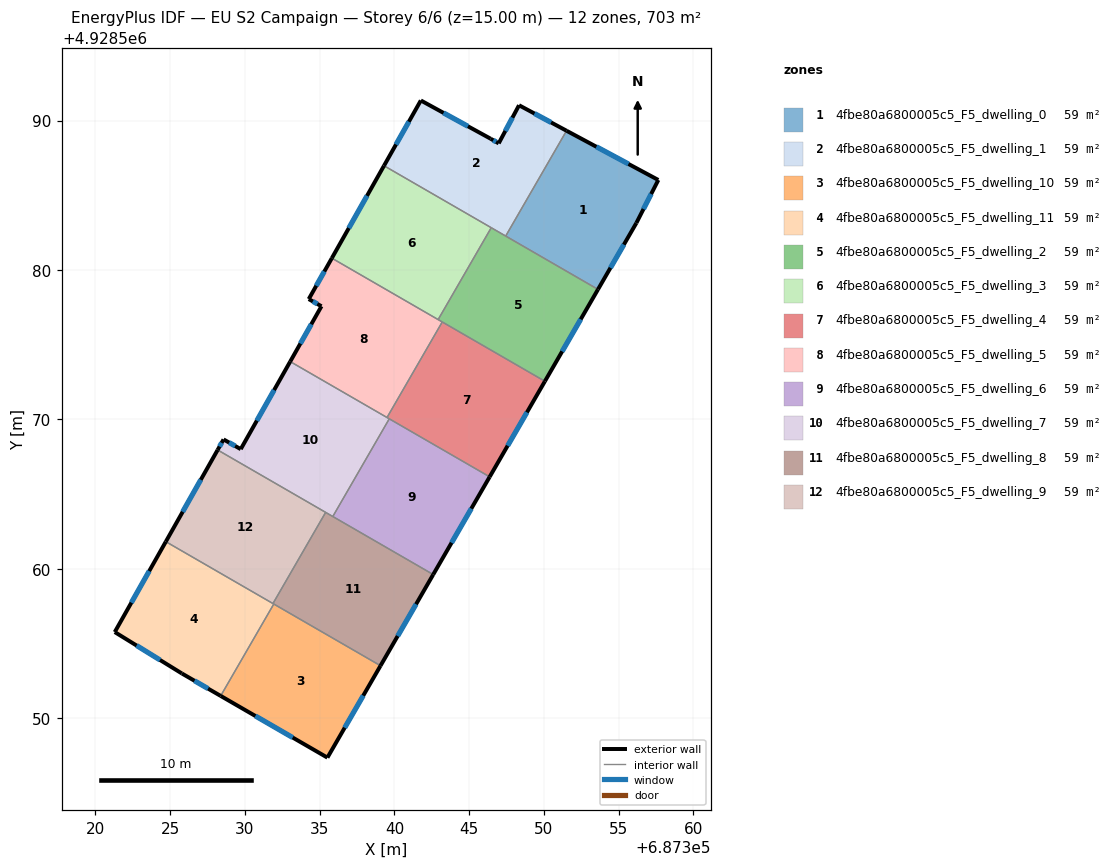
=== STOREY PLAN SPEC (per zone: floor XY polygon, exterior-wall plan segments, windows/doors) ===
zone 1: 4fbe80a6800005c5_F5_dwelling_0  (58.6 m²)
  floor: (687357.66, 4928586.02) (687356.19, 4928583.14) (687353.62, 4928578.70) (687347.45, 4928582.27) (687351.52, 4928589.32)
  exterior wall: (687357.66, 4928586.02) – (687351.52, 4928589.32)  [7.0 m]
    window: (687355.66, 4928587.09) – (687353.51, 4928588.25)  [2.6 m²]
  exterior wall: (687356.19, 4928583.14) – (687357.66, 4928586.02)  [3.2 m]
    window: (687356.67, 4928584.08) – (687357.18, 4928585.09)  [1.2 m²]
  exterior wall: (687353.62, 4928578.70) – (687356.19, 4928583.14)  [5.1 m]
    window: (687354.46, 4928580.15) – (687355.35, 4928581.70)  [1.9 m²]
  interior walls: 2
zone 2: 4fbe80a6800005c5_F5_dwelling_1  (58.6 m²)
  floor: (687351.52, 4928589.32) (687347.45, 4928582.27) (687339.30, 4928586.98) (687341.77, 4928591.34) (687346.44, 4928588.78) (687346.98, 4928588.47) (687348.34, 4928591.02)
  exterior wall: (687346.44, 4928588.78) – (687341.77, 4928591.34)  [5.3 m]
    window: (687344.92, 4928589.62) – (687343.29, 4928590.51)  [2.0 m²]
  exterior wall: (687346.98, 4928588.47) – (687346.44, 4928588.78)  [0.6 m]
    window: (687346.80, 4928588.57) – (687346.61, 4928588.68)  [0.2 m²]
  exterior wall: (687348.34, 4928591.02) – (687346.98, 4928588.47)  [2.9 m]
    window: (687347.90, 4928590.19) – (687347.42, 4928589.30)  [1.1 m²]
  exterior wall: (687351.52, 4928589.32) – (687348.34, 4928591.02)  [3.6 m]
    window: (687350.48, 4928589.87) – (687349.37, 4928590.47)  [1.3 m²]
  exterior wall: (687341.77, 4928591.34) – (687339.30, 4928586.98)  [5.0 m]
    window: (687340.97, 4928589.92) – (687340.11, 4928588.40)  [1.8 m²]
  interior walls: 3
zone 3: 4fbe80a6800005c5_F5_dwelling_10  (58.6 m²)
  floor: (687339.07, 4928553.52) (687335.52, 4928547.37) (687328.38, 4928551.50) (687331.93, 4928557.65)
  exterior wall: (687328.38, 4928551.50) – (687335.52, 4928547.37)  [8.2 m]
    window: (687330.70, 4928550.16) – (687333.20, 4928548.72)  [3.0 m²]
  exterior wall: (687335.52, 4928547.37) – (687339.07, 4928553.52)  [7.1 m]
    window: (687336.67, 4928549.37) – (687337.92, 4928551.52)  [2.6 m²]
  interior walls: 2
zone 4: 4fbe80a6800005c5_F5_dwelling_11  (58.6 m²)
  floor: (687331.93, 4928557.65) (687328.38, 4928551.50) (687325.78, 4928553.00) (687321.29, 4928555.78) (687324.71, 4928561.82)
  exterior wall: (687325.78, 4928553.00) – (687328.38, 4928551.50)  [3.0 m]
    window: (687326.62, 4928552.52) – (687327.53, 4928551.99)  [1.1 m²]
  exterior wall: (687321.29, 4928555.78) – (687325.78, 4928553.00)  [5.3 m]
    window: (687322.75, 4928554.87) – (687324.32, 4928553.91)  [1.9 m²]
  exterior wall: (687324.71, 4928561.82) – (687321.29, 4928555.78)  [6.9 m]
    window: (687323.59, 4928559.86) – (687322.40, 4928557.74)  [2.5 m²]
  interior walls: 3
zone 5: 4fbe80a6800005c5_F5_dwelling_2  (58.6 m²)
  floor: (687353.62, 4928578.70) (687350.07, 4928572.55) (687342.93, 4928576.68) (687346.48, 4928582.83)
  exterior wall: (687350.07, 4928572.55) – (687353.62, 4928578.70)  [7.1 m]
    window: (687351.22, 4928574.55) – (687352.47, 4928576.70)  [2.6 m²]
  interior walls: 5
zone 6: 4fbe80a6800005c5_F5_dwelling_3  (58.6 m²)
  floor: (687346.48, 4928582.83) (687342.93, 4928576.68) (687335.81, 4928580.79) (687339.30, 4928586.98)
  exterior wall: (687339.30, 4928586.98) – (687335.81, 4928580.79)  [7.1 m]
    window: (687338.17, 4928584.96) – (687336.95, 4928582.80)  [2.6 m²]
  interior walls: 3
zone 7: 4fbe80a6800005c5_F5_dwelling_4  (58.6 m²)
  floor: (687350.07, 4928572.55) (687346.37, 4928566.16) (687339.51, 4928570.13) (687343.20, 4928576.52)
  exterior wall: (687346.37, 4928566.16) – (687350.07, 4928572.55)  [7.4 m]
    window: (687347.58, 4928568.24) – (687348.87, 4928570.47)  [2.7 m²]
  interior walls: 4
zone 8: 4fbe80a6800005c5_F5_dwelling_5  (58.6 m²)
  floor: (687343.20, 4928576.52) (687339.51, 4928570.13) (687333.03, 4928573.87) (687335.12, 4928577.57) (687334.27, 4928578.05) (687335.81, 4928580.79)
  exterior wall: (687335.12, 4928577.57) – (687333.03, 4928573.87)  [4.3 m]
    window: (687334.44, 4928576.37) – (687333.71, 4928575.08)  [1.6 m²]
  exterior wall: (687334.27, 4928578.05) – (687335.12, 4928577.57)  [1.0 m]
    window: (687334.55, 4928577.90) – (687334.84, 4928577.73)  [0.4 m²]
  exterior wall: (687335.81, 4928580.79) – (687334.27, 4928578.05)  [3.1 m]
    window: (687335.31, 4928579.90) – (687334.77, 4928578.94)  [1.2 m²]
  interior walls: 4
zone 9: 4fbe80a6800005c5_F5_dwelling_6  (58.6 m²)
  floor: (687346.37, 4928566.16) (687342.60, 4928559.62) (687335.88, 4928563.51) (687339.66, 4928570.04)
  exterior wall: (687342.60, 4928559.62) – (687346.37, 4928566.16)  [7.5 m]
    window: (687343.83, 4928561.75) – (687345.15, 4928564.04)  [2.8 m²]
  interior walls: 3
zone 10: 4fbe80a6800005c5_F5_dwelling_7  (58.6 m²)
  floor: (687339.66, 4928570.04) (687335.88, 4928563.51) (687328.17, 4928567.96) (687328.57, 4928568.66) (687329.72, 4928568.01) (687333.03, 4928573.87)
  exterior wall: (687328.57, 4928568.66) – (687328.17, 4928567.96)  [0.8 m]
    window: (687328.44, 4928568.44) – (687328.30, 4928568.19)  [0.3 m²]
  exterior wall: (687329.72, 4928568.01) – (687328.57, 4928568.66)  [1.3 m]
    window: (687329.35, 4928568.23) – (687328.94, 4928568.45)  [0.5 m²]
  exterior wall: (687333.03, 4928573.87) – (687329.72, 4928568.01)  [6.7 m]
    window: (687331.95, 4928571.97) – (687330.80, 4928569.92)  [2.5 m²]
  interior walls: 5
zone 11: 4fbe80a6800005c5_F5_dwelling_8  (58.6 m²)
  floor: (687342.60, 4928559.62) (687339.07, 4928553.52) (687331.87, 4928557.68) (687335.40, 4928563.78)
  exterior wall: (687339.07, 4928553.52) – (687342.60, 4928559.62)  [7.0 m]
    window: (687340.22, 4928555.51) – (687341.45, 4928557.64)  [2.6 m²]
  interior walls: 5
zone 12: 4fbe80a6800005c5_F5_dwelling_9  (58.6 m²)
  floor: (687335.40, 4928563.78) (687331.87, 4928557.68) (687324.71, 4928561.82) (687328.17, 4928567.96)
  exterior wall: (687328.17, 4928567.96) – (687324.71, 4928561.82)  [7.0 m]
    window: (687327.04, 4928565.96) – (687325.83, 4928563.82)  [2.6 m²]
  interior walls: 3

=== DERIVED (storey summary) ===
Building: EU S2 Campaign
Storey: 6 of 6  (floor level z = 15.00 m)
Storey gross floor area: 702.9 m²
Zones on this storey: 12
  - 4fbe80a6800005c5_F5_dwelling_0: floor 58.6 m²; exterior wall 15.3 m (46.0 m²); 3 window(s) 5.6 m²; WWR 12.2%
  - 4fbe80a6800005c5_F5_dwelling_1: floor 58.6 m²; exterior wall 17.5 m (52.4 m²); 5 window(s) 6.4 m²; WWR 12.2%
  - 4fbe80a6800005c5_F5_dwelling_10: floor 58.6 m²; exterior wall 15.4 m (46.1 m²); 2 window(s) 5.6 m²; WWR 12.2%
  - 4fbe80a6800005c5_F5_dwelling_11: floor 58.6 m²; exterior wall 15.2 m (45.7 m²); 3 window(s) 5.6 m²; WWR 12.2%
  - 4fbe80a6800005c5_F5_dwelling_2: floor 58.6 m²; exterior wall 7.1 m (21.3 m²); 1 window(s) 2.6 m²; WWR 12.2%
  - 4fbe80a6800005c5_F5_dwelling_3: floor 58.6 m²; exterior wall 7.1 m (21.3 m²); 1 window(s) 2.6 m²; WWR 12.2%
  - 4fbe80a6800005c5_F5_dwelling_4: floor 58.6 m²; exterior wall 7.4 m (22.2 m²); 1 window(s) 2.7 m²; WWR 12.2%
  - 4fbe80a6800005c5_F5_dwelling_5: floor 58.6 m²; exterior wall 8.4 m (25.1 m²); 3 window(s) 3.1 m²; WWR 12.2%
  - 4fbe80a6800005c5_F5_dwelling_6: floor 58.6 m²; exterior wall 7.5 m (22.6 m²); 1 window(s) 2.8 m²; WWR 12.2%
  - 4fbe80a6800005c5_F5_dwelling_7: floor 58.6 m²; exterior wall 8.9 m (26.6 m²); 3 window(s) 3.2 m²; WWR 12.2%
  - 4fbe80a6800005c5_F5_dwelling_8: floor 58.6 m²; exterior wall 7.0 m (21.1 m²); 1 window(s) 2.6 m²; WWR 12.2%
  - 4fbe80a6800005c5_F5_dwelling_9: floor 58.6 m²; exterior wall 7.0 m (21.1 m²); 1 window(s) 2.6 m²; WWR 12.2%
Zone adjacency (shared interzone walls):
  - 4fbe80a6800005c5_F5_dwelling_0 ↔ 4fbe80a6800005c5_F5_dwelling_1
  - 4fbe80a6800005c5_F5_dwelling_0 ↔ 4fbe80a6800005c5_F5_dwelling_2
  - 4fbe80a6800005c5_F5_dwelling_1 ↔ 4fbe80a6800005c5_F5_dwelling_2
  - 4fbe80a6800005c5_F5_dwelling_1 ↔ 4fbe80a6800005c5_F5_dwelling_3
  - 4fbe80a6800005c5_F5_dwelling_10 ↔ 4fbe80a6800005c5_F5_dwelling_11
  - 4fbe80a6800005c5_F5_dwelling_10 ↔ 4fbe80a6800005c5_F5_dwelling_8
  - 4fbe80a6800005c5_F5_dwelling_11 ↔ 4fbe80a6800005c5_F5_dwelling_8
  - 4fbe80a6800005c5_F5_dwelling_11 ↔ 4fbe80a6800005c5_F5_dwelling_9
  - 4fbe80a6800005c5_F5_dwelling_2 ↔ 4fbe80a6800005c5_F5_dwelling_3
  - 4fbe80a6800005c5_F5_dwelling_2 ↔ 4fbe80a6800005c5_F5_dwelling_4
  - 4fbe80a6800005c5_F5_dwelling_2 ↔ 4fbe80a6800005c5_F5_dwelling_5
  - 4fbe80a6800005c5_F5_dwelling_3 ↔ 4fbe80a6800005c5_F5_dwelling_5
  - 4fbe80a6800005c5_F5_dwelling_4 ↔ 4fbe80a6800005c5_F5_dwelling_5
  - 4fbe80a6800005c5_F5_dwelling_4 ↔ 4fbe80a6800005c5_F5_dwelling_6
  - 4fbe80a6800005c5_F5_dwelling_4 ↔ 4fbe80a6800005c5_F5_dwelling_7
  - 4fbe80a6800005c5_F5_dwelling_5 ↔ 4fbe80a6800005c5_F5_dwelling_7
  - 4fbe80a6800005c5_F5_dwelling_6 ↔ 4fbe80a6800005c5_F5_dwelling_7
  - 4fbe80a6800005c5_F5_dwelling_6 ↔ 4fbe80a6800005c5_F5_dwelling_8
  - 4fbe80a6800005c5_F5_dwelling_7 ↔ 4fbe80a6800005c5_F5_dwelling_8
  - 4fbe80a6800005c5_F5_dwelling_7 ↔ 4fbe80a6800005c5_F5_dwelling_9
  - 4fbe80a6800005c5_F5_dwelling_8 ↔ 4fbe80a6800005c5_F5_dwelling_9